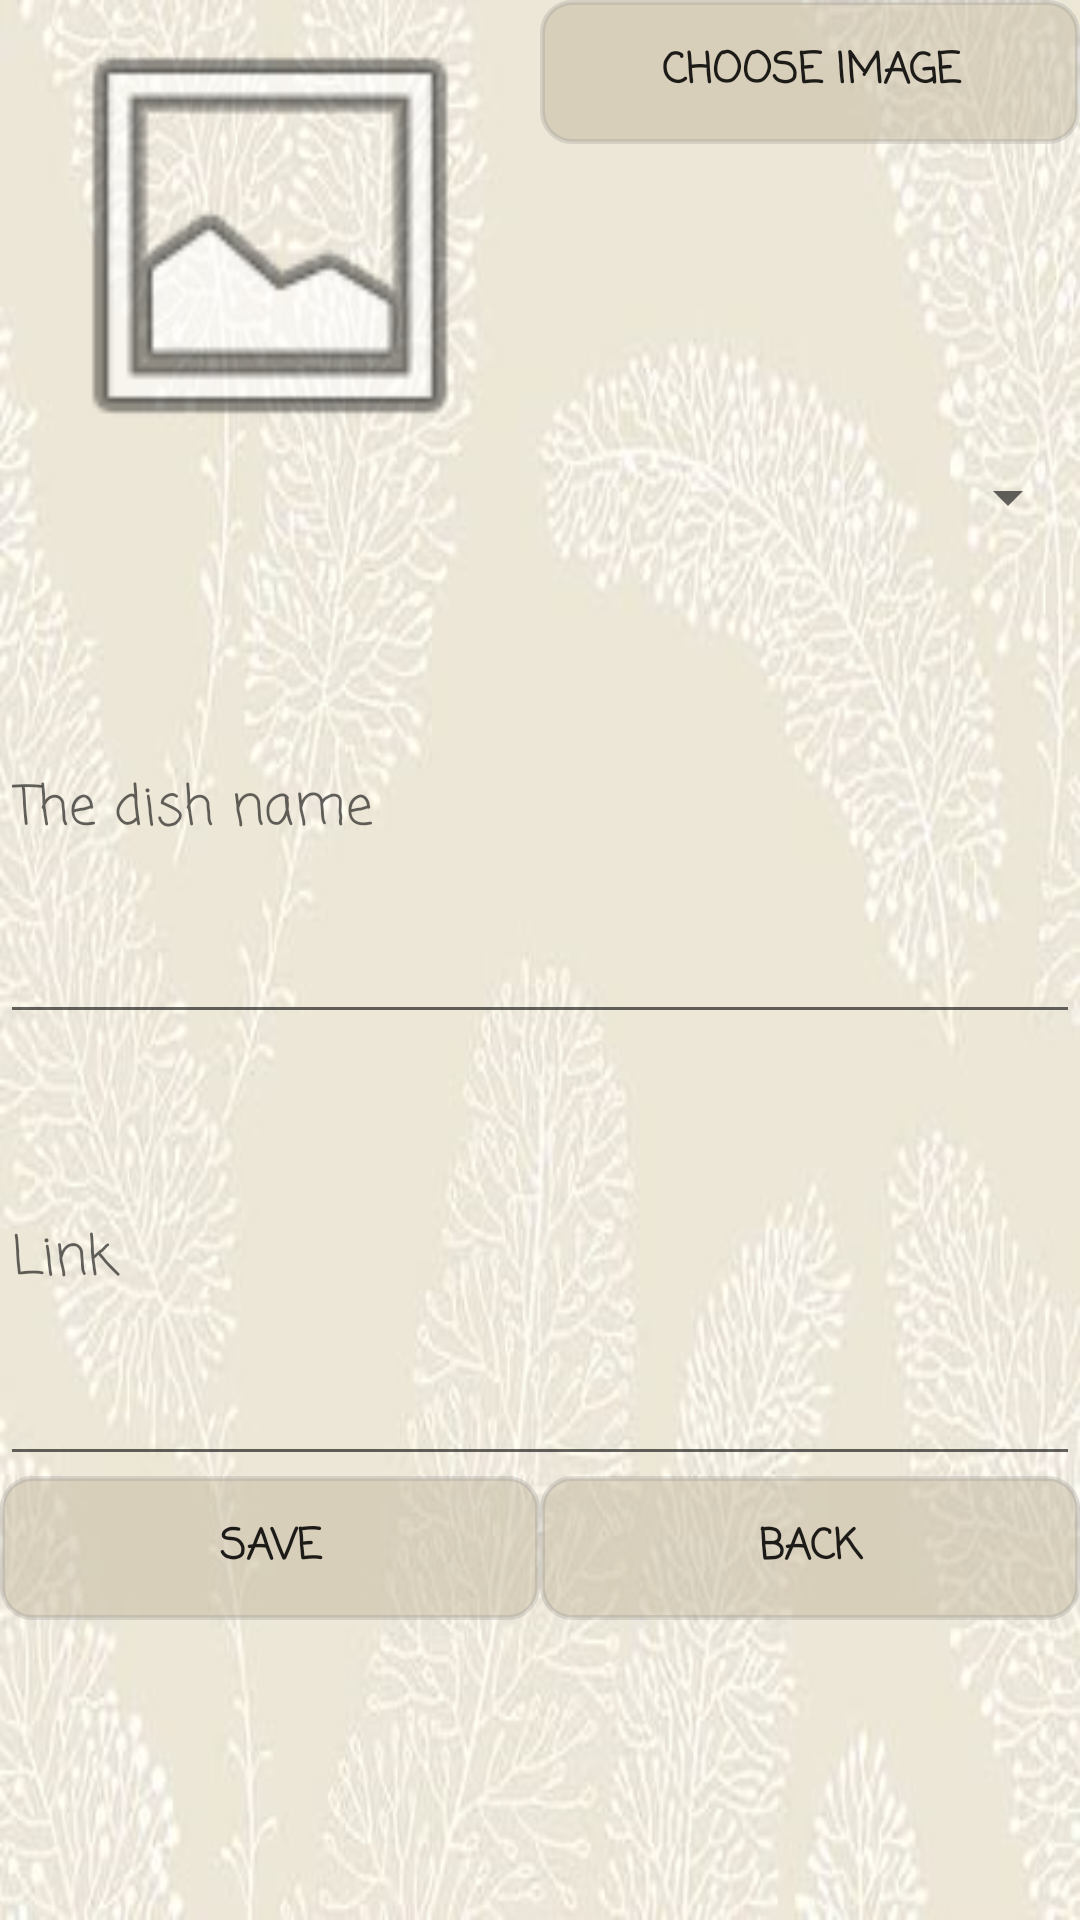

Reconstruct the res/layout file that produces this screen, plus the resources it refers to.
<!-- AndroidManifest.xml: application theme AppTheme -->
<!-- res/layout/activity_upload_link.xml -->
<?xml version="1.0" encoding="utf-8"?>
<LinearLayout xmlns:android="http://schemas.android.com/apk/res/android"
    xmlns:app="http://schemas.android.com/apk/res-auto"
    xmlns:tools="http://schemas.android.com/tools"
    android:layout_width="match_parent"
    android:layout_height="match_parent"
    android:background="@drawable/background_ok"
    tools:context=".UploadLink">

    <LinearLayout
        android:layout_width="match_parent"
        android:layout_height="match_parent"
        android:orientation="vertical">

        <LinearLayout
            android:layout_width="match_parent"
            android:layout_height="342dp"
            android:layout_weight="1"
            android:orientation="horizontal">


            <ImageView
                android:id="@+id/uploadImageLink"
                android:layout_width="match_parent"
                android:layout_height="157dp"
                android:layout_weight="1"
                app:srcCompat="@android:drawable/ic_menu_gallery" />

            <Button
                android:id="@+id/btnChooseLink"
                android:layout_width="match_parent"
                android:layout_height="wrap_content"
                android:layout_weight="1"
                android:background="@drawable/rounded_button"
                android:fontFamily="casual"
                android:text="choose image"
                android:textStyle="bold" />

        </LinearLayout>

        <Spinner
            android:id="@+id/spinner2"
            android:layout_width="match_parent"
            android:layout_height="53dp" />

        <EditText
            android:id="@+id/txtLinkName"
            android:layout_width="match_parent"
            android:layout_height="355dp"
            android:layout_weight="1"
            android:ems="10"
            android:fontFamily="casual"
            android:hint="The dish name"
            android:inputType="textPersonName" />

        <EditText
            android:id="@+id/txtTheLink"
            android:layout_width="match_parent"
            android:layout_height="350dp"
            android:layout_weight="1"
            android:ems="10"
            android:fontFamily="casual"
            android:hint="Link"
            android:inputType="textPersonName" />

        <LinearLayout
            android:layout_width="match_parent"
            android:layout_height="351dp"
            android:layout_weight="1"
            android:orientation="horizontal">

            <Button
                android:id="@+id/SaveLink"
                android:layout_width="match_parent"
                android:layout_height="wrap_content"
                android:layout_weight="1"
                android:background="@drawable/rounded_button"
                android:fontFamily="casual"
                android:onClick="saveAndUpload"
                android:text="SAVE"
                android:textStyle="bold" />

            <Button
                android:id="@+id/BackLink"
                android:layout_width="match_parent"
                android:layout_height="wrap_content"
                android:layout_weight="1"
                android:background="@drawable/rounded_button"
                android:fontFamily="casual"
                android:onClick="back"
                android:text="BACK"
                android:textStyle="bold" />
        </LinearLayout>

    </LinearLayout>
</LinearLayout>
<!-- resources referenced by this layout -->
<resources>
  <!-- drawable background_ok: png bitmap (drawable, 241396 bytes) -->
  <!-- drawable rounded_button (drawable) -->
  <?xml version="1.0" encoding="utf-8"?>
  <selector xmlns:android="http://schemas.android.com/apk/res/android">
      <item android:state_pressed="true">
          <shape android:shape="rectangle"
              android:textAllCaps="false">
              <solid android:color="#A1FFFFFF"/>
              <corners android:radius="10dp" />
              <stroke android:width="5px" android:color="#A8FFFFFF" />
          </shape>
      </item>
  
      <item android:state_enabled="false">
          <shape android:shape="rectangle"
              android:textAllCaps="false">
              <solid android:color="#6B03DAC5"/>
              <corners android:radius="10dp" />
              <stroke android:width="15px" android:color="@android:color/holo_red_dark" />
          </shape>
      </item>
  
      <item android:state_enabled="true">
          <shape android:shape="rectangle"
              android:textAllCaps="false">
              <solid android:color="#86C6BAA3"/>
              <corners android:radius="10dp" />
              <stroke android:width="5px" android:color="#438D8F8F" />
          </shape>
      </item>
  
  
  </selector>
  <style name="AppTheme" parent="Theme.AppCompat.Light.DarkActionBar">
          
          <item name="colorPrimary">#DED1AF</item>
          <item name="colorPrimaryDark">#DED1AF</item>
          <item name="colorAccent">#DED1AF</item>
      </style>
</resources>
